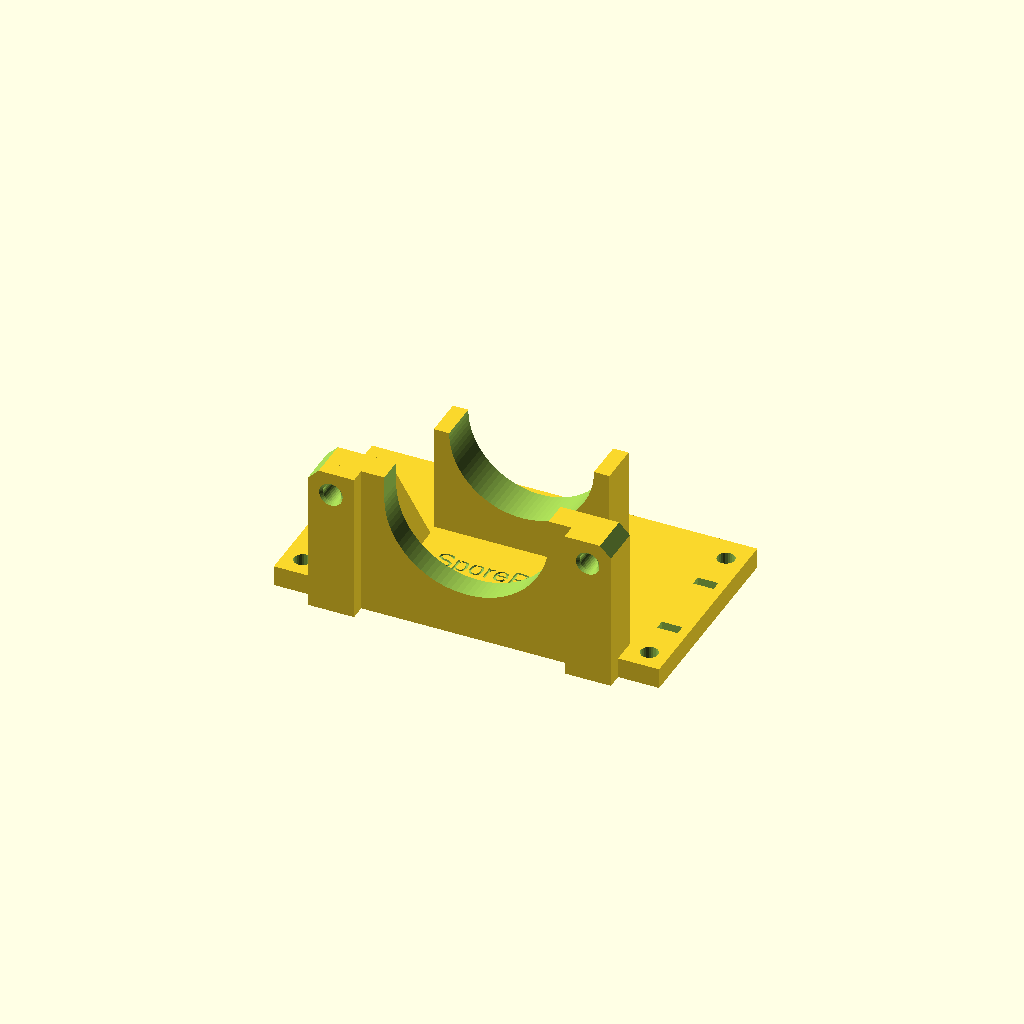
Cell 1: the model at its default parameters.
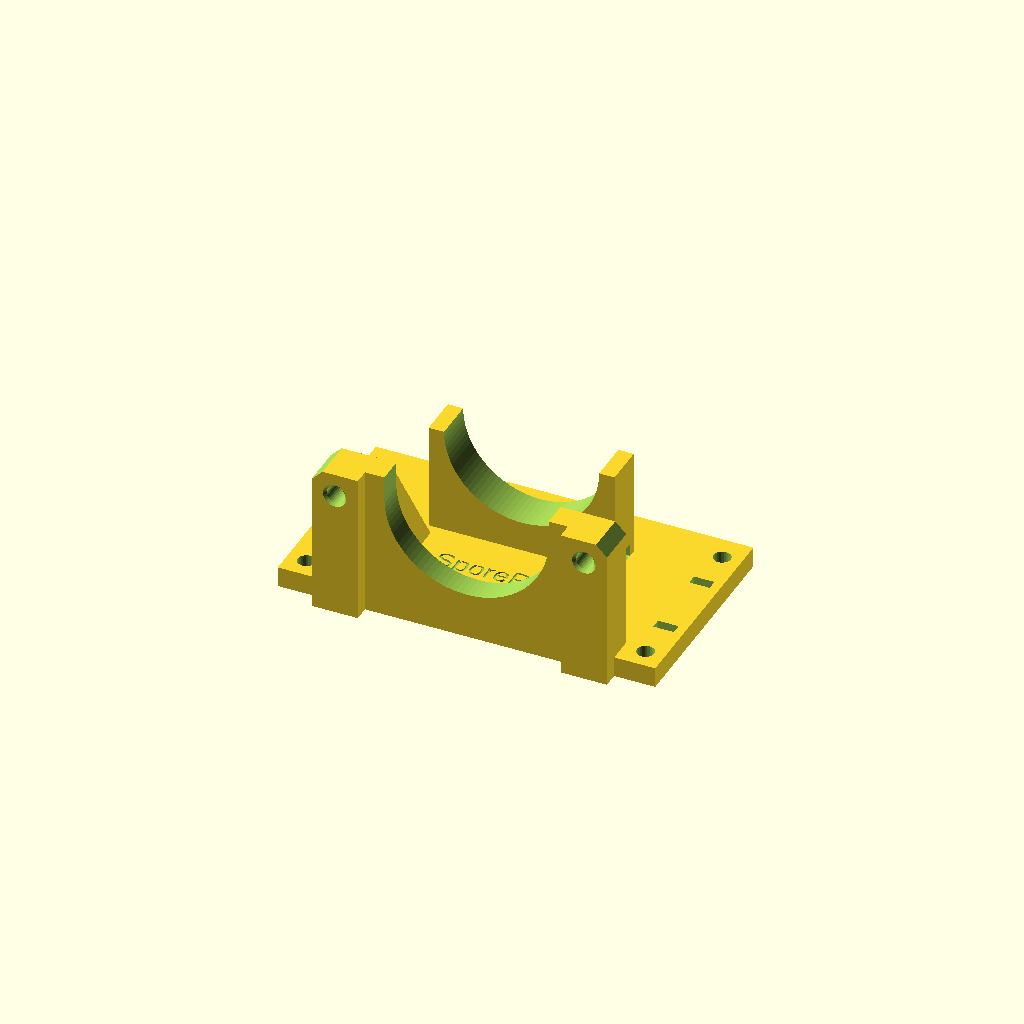
Cell 2: the same model with pump = "kamoer_nkp".
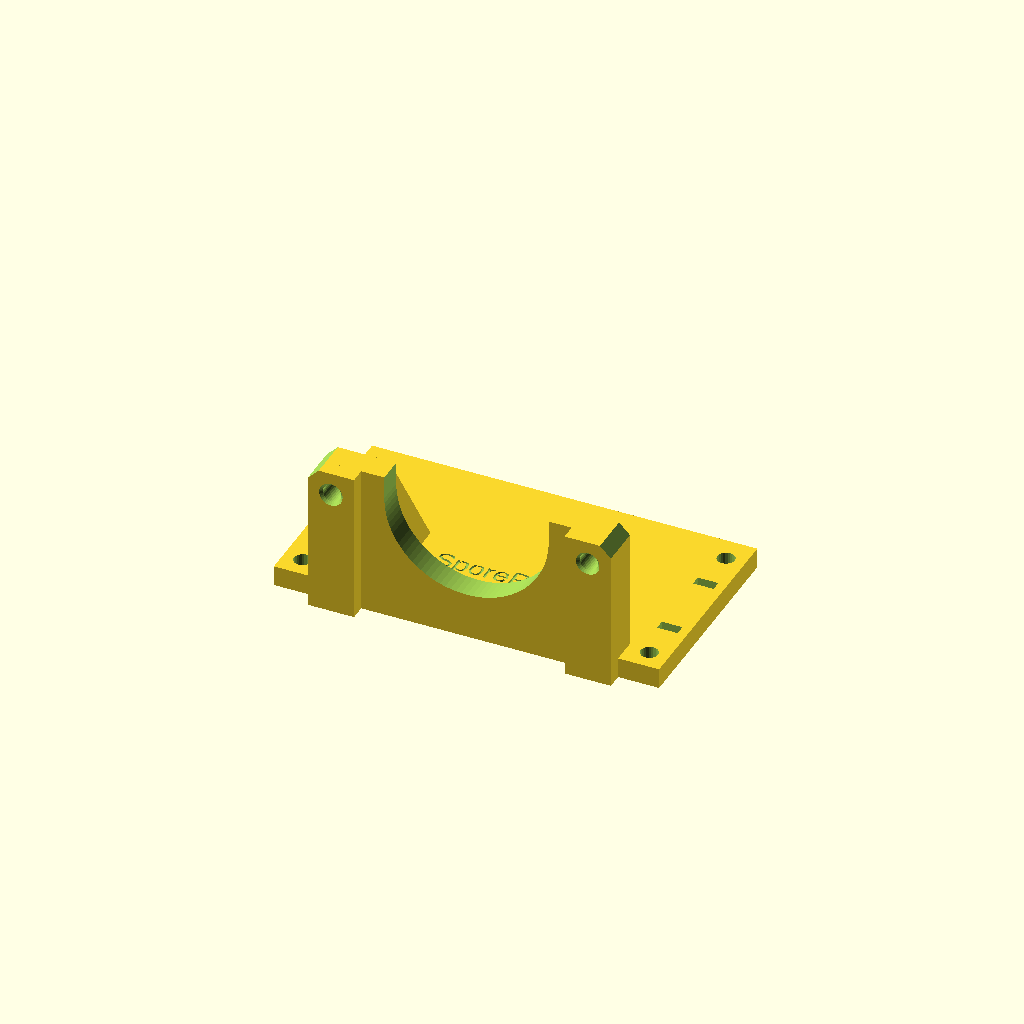
Cell 3 — motor_cradle set to false, the other parameters unchanged.
One fixed orthographic camera (rotation 55°, 0°, 25°; colour scheme Cornfield) for every cell.
Source of the model, models/pump_bracket.scad:
// SporePrint Peristaltic Pump Bracket
// L-bracket that bolts through the dosing pump's OWN two flange holes, for
// the Tier 3 "All the Things" misting / hydration pump. The motor passes
// through an open-top U slot in the face plate; the pump flange seats on two
// raised pads that carry M2.5 brass heat-set inserts; an optional zip-tie
// cradle under the motor damps vibration. The base screws (M3) or zip-ties
// to a wall, shelf or wire rack OUTSIDE the grow chamber.
//
// ── Fits (select with -D pump="...") ───────────────────────────────────────
//   "adafruit_1150" (DEFAULT, BOM pick) — Adafruit 1150 "Peristaltic Liquid
//       Pump with Silicone Tubing - 12V DC". Source: adafruit.com/product/1150
//       technical details: 27 mm diameter motor, 72 mm total length, mounting
//       holes 2.7 mm diameter at 50 mm centre-to-centre. Adafruit publishes no
//       drawing of the flange / head outline; the fit proof uses a flange
//       envelope of 57 x 42 x 3 mm and a head envelope of 40 x 44 mm, 20.5 mm
//       long, both larger than the Kamoer drawing below (same diamond-plate
//       pump family).
//   "kamoer_nkp" — Kamoer NKP-DC (12 V) micro peristaltic pump, flat "straight
//       plate" version (Amazon B07GWJ78FN). Source: Kamoer NKP product manual
//       A/2 and Kamoer doc CPBZ-NKP-01 edition A8 "Product Size" drawings:
//       diamond plate 54.5 x 40.3 mm, 2 x Ø3.2 holes at 48.5 ±0.15 mm c-c,
//       motor Ø29 x 44 mm behind the plate, head 23-23.5 mm in front, tube
//       ports on top of the head. (Some Kamoer listings quote a Ø30.5 can —
//       measure yours; if it is 30.5 add -D pump_d=30.5 or the cradle will
//       be 0.15 mm tight. The face-plate slot is Ø32 either way, only the
//       cradle follows pump_d.)
//   "universal" — fits BOTH pumps: the two flange holes become 48.5-50.5 mm
//       c-c slots with captive M2.5 hex nuts behind (inserts cannot slide, so
//       this preset uses nuts instead). Cradle sized for a Ø30.5 can — add a
//       2 mm foam/rubber strip under an Adafruit (Ø27) motor.
//   (Earlier revisions called the Adafruit pump a "Kamoer KMP-A1". No source
//   supports that: Adafruit does not publish the OEM, and its 50 mm hole
//   pitch differs from the Kamoer NKP's 48.5 mm — pick the matching preset.)
//
// Key dimensions: pump axis 25 mm above the mounting face; Ø32 open-top
// motor slot; flange seat (pad faces) 3 mm proud of the 5 mm face plate;
// base 75 x 44 mm (adafruit_1150), 73.5 x 44 (kamoer_nkp), 75.5 x 44
// (universal); 4 x Ø3.4 base holes, 2 x 2 zip-tie slots.
//
// Assembly: clip the pump head on with the TUBE PORTS POINTING UP (away from
// the base) or sideways — never down (the NKP head can be clipped in any of
// 4 orientations). Screw the bracket to the wall/shelf first, then lower the
// motor into the U slot, seat the flange on the pads and drive the two M2.5
// screws through the flange holes. Motor solder tabs point to the rear,
// clear of everything. The head/flange clears the mounting surface by ≥3 mm
// (4.85 mm with the Kamoer drawing's 40.3 mm plate).
//
// ── Hardware to buy ─────────────────────────────────────────────────────────
//   Pump flange, "adafruit_1150" / "kamoer_nkp" presets (default):
//     2 x M2.5 brass heat-set insert, 5.7 mm long (ruthex RX-M2.5x5.7 or
//         CNC Kitchen equivalent) — pressed into the two pads, from the front
//     2 x M2.5 x 8 mm socket-head or pan-head screw (for a 2-3.5 mm thick
//         flange 8 mm engages 4.5-6 mm of the 5.7 mm insert and cannot bottom
//         in the 6.7 mm pocket; the figure for your flange_th is echoed at
//         render time)
//   Pump flange, "universal" preset (or -D flange_nut=true):
//     2 x M2.5 x 12 mm screw + 2 x M2.5 hex nut (DIN 934, 5 mm AF, 2 mm)
//         — nuts drop into the hex pockets on the back of the face plate
//   Base: 4 x M3 pan-head (M3 x 12 through a ≤5 mm panel + nut) or 4 x #4
//         (2.9 mm) x 1/2" wood screw into a wall/shelf — for #6 / 3.5 mm wood
//         screws print with -D screw_d=4; OR 2-4 zip ties ≤3.6 mm wide
//         through the base slot pairs around a wire-shelf rod.
//   Cradle: 1 zip tie ≤3.6 mm wide (e.g. 2.5 x 150 mm) through the tunnel
//         under the saddle and over the motor — snug, not tight (the flange
//         screws locate the motor; the cradle only damps vibration). Optional
//         1 mm foam tape in the cradle; 2 mm under a Ø27 motor in "universal".
//   This is a SINGLE printed piece, so no piece-to-piece inserts are needed;
//   the inserts are only for the pump's own flange screws.
//
// ── Printing ────────────────────────────────────────────────────────────────
//   PLA or PETG, 0.2 mm layers, 3 walls, 25 % infill. Print exactly as
//   rendered: base flat on the bed, face plate standing up. NO SUPPORTS: the
//   motor slot is open at the top (lower half-circle only), the cradle is a
//   concave-up half pipe, the insert pockets / nut pockets are small (≤4 mm)
//   horizontal holes, and the cradle tie tunnel is a 5 mm bridge.
//   Heat-set the inserts before mounting: clamp the base in a vise (base
//   vertical, pad faces pointing straight up) and press each insert straight
//   down into its pad until flush, iron ~230 °C (PLA) / ~245 °C (PETG).
//
// ── Presets / overrides (-D) ────────────────────────────────────────────────
//   -D pump="adafruit_1150"     default — inserts at 50.0 mm c-c, cradle Ø27
//   -D pump="kamoer_nkp"        inserts at 48.5 mm c-c, cradle Ø29
//   -D pump="universal"         48.5-50.5 mm slots + captive nuts, cradle Ø30.5
//   -D pump_d=30.5              motor can Ø (cradle follows; slot stays ≥Ø32)
//   -D flange_nut=true          nuts instead of inserts on any preset
//   -D motor_cradle=false       omit the under-motor zip-tie cradle
//   -D axis_h=28                raise the pump (head/flange clearance)
//   -D SP_FASTENER="self_tap"   plain Ø2.1 pilot holes for M2.5 self-tappers
//   -D SP_INSERT_HOLE_TWEAK=-0.1  tighten / loosen the insert pockets
//   -D screw_d=4                Ø4 base holes for #6 / 3.5 mm wood screws
//
// github.com/sporeprint — open-source mushroom cultivation platform

include <lib/sp_inserts.scad>

// ── Pump preset ────────────────────────────────────────────────
pump = "adafruit_1150";  // [adafruit_1150, kamoer_nkp, universal]

// ── Parameters (defaults follow the preset; any can be -D overridden) ──
pump_d      = pump == "adafruit_1150" ? 27 : pump == "kamoer_nkp" ? 29 : 30.5;  // mm — motor can Ø
pump_len    = pump == "adafruit_1150" ? 72 : 67.5;  // mm — total length, head front to motor rear
head_len    = 23.5;  // mm — head + flange, front of head to flange back face (Kamoer drawing)
head_clear_h = 44;   // mm — tallest head/flange envelope to clear the mounting face (Adafruit est.)
flange_th   = 3;     // mm — pump flange thickness at the screw holes (screw length)
flange_cc   = pump == "adafruit_1150" ? 50 : pump == "kamoer_nkp" ? 48.5 : 49.5;  // mm — flange hole c-c
slot_travel = pump == "universal" ? 2.0 : 0;  // mm — c-c range the slots cover (flange_cc ± half), nut mode only
flange_nut  = pump == "universal";  // true = slots + M2.5 nuts, false = M2.5 heat-set inserts
flange_screw = "M2.5";

fit          = 0.6;   // mm — radial clearance, motor to cradle / slot
motor_slot_min = 32;  // mm — the face-plate U slot is never narrower than this
axis_h       = 25;    // mm — pump axis height above the mounting surface
standoff     = 3;     // mm — pads hold the flange this far off the plate (clip hooks, labels)
plate_th     = 5;     // mm — face plate thickness
pad_w        = 9;     // mm — width of each flange pad / ear
gusset_t     = 4;     // mm — gusset thickness
gusset_len   = 16;    // mm — gusset run along the base
wall         = 3;     // mm — cradle saddle wall thickness
base_th      = 4;     // mm — base plate thickness
motor_cradle = true;  // under-motor zip-tie cradle
saddle_w     = 8;     // mm — cradle thickness along the pump axis
saddle_gap   = 30;    // mm — flange seat (pad face) to cradle centre
end_margin   = 10;    // mm — base length behind the cradle
side_margin  = 8;     // mm — base width outboard of the face plate (M3 + tie slots)
screw_d      = 3.4;   // mm — M3 base mounting holes
cap_slot_w   = 2.6;   // mm — cradle tie tunnel height (tie thickness + slack)
cap_slot_l   = 5;     // mm — cradle tie tunnel width along the axis (tie width + slack)

// Zip tie parameters (base-to-shelf through-slots, one pair per side)
zt_width   = 3;    // mm — zip tie width the slots take (slot long side = zt_width + 1)
zt_depth   = 1.5;  // mm — zip tie thickness the slots take (slot short side = zt_depth + 0.5)
zt_spacing = 15;   // mm — distance between the two slots of a pair (rod runs between)

// Hex nut (nut mode): DIN 934 M2.5
nut_af = 5.0;      // mm — across flats
nut_h  = 2.0;      // mm — thickness
nut_clear = 0.4;   // mm — added to AF and depth of the nut pocket

// ── Derived ────────────────────────────────────────────────────
cradle_r    = pump_d / 2 + fit;
motor_len   = pump_len - head_len;                // can + solder tabs behind the flange
motor_slot_d = max(pump_d + 2 * fit, motor_slot_min);
hx_min      = (flange_cc - (flange_nut ? slot_travel / 2 : 0)) / 2;  // flange hole x (inner)
hx_max      = (flange_cc + (flange_nut ? slot_travel / 2 : 0)) / 2;  // flange hole x (outer)
plate_hw    = hx_max + pad_w / 2;                 // face plate half width
ear_top     = axis_h + pad_w / 2;                 // top of the ears / pads
seat_y      = -standoff;                          // flange rear face (pad front face)
gusset_x0   = motor_slot_d / 2 + 0.8;             // gusset inner face
saddle_y    = seat_y + saddle_gap;                // cradle centre
base_l      = saddle_y + saddle_w / 2 + end_margin; // base runs y = 0 .. base_l
base_hw     = plate_hw + side_margin;
base_w      = base_hw * 2;
mount_x     = plate_hw + side_margin / 2 + 0.25;  // M3 hole / tie slot x
mount_ys    = [4, base_l - 5];                    // M3 hole y (front, rear)
zt_y        = (mount_ys[0] + mount_ys[1]) / 2;    // tie slot pair centre y
word_y      = (plate_th + (saddle_y - saddle_w / 2)) / 2;
nut_ac      = (nut_af + nut_clear) / cos(30);     // nut pocket across corners
nut_depth   = nut_h + nut_clear;

// Flange screw length: largest stock length that engages the insert without
// bottoming in the pocket (insert mode), or passes fully through the nut.
function _stock_le(l, s = [4, 5, 6, 8, 10, 12, 14, 16, 20, 25]) =
    max([for (v = s) if (v <= l + 0.001) v]);
function _stock_ge(l, s = [4, 5, 6, 8, 10, 12, 14, 16, 20, 25]) =
    min([for (v = s) if (v >= l - 0.001) v]);
flange_screw_l = flange_nut
    ? _stock_ge(flange_th + standoff + plate_th - nut_depth + nut_h)  // through the nut
    : _stock_le(min(sp_screw_len(flange_screw, flange_th, false),
                    flange_th + sp_insert_depth(flange_screw) - 0.5));
flange_engage = flange_screw_l - flange_th;

// ── Sanity checks (all hold for every preset) ──────────────────
assert(pump == "adafruit_1150" || pump == "kamoer_nkp" || pump == "universal",
       str("unknown pump preset ", pump));
assert(pump != "universal" || flange_nut,
       "the universal preset needs flange_nut=true — inserts cannot slide along a slot");
assert(axis_h >= head_clear_h / 2 + 2, "axis_h too low: pump head/flange would hit the mounting surface");
assert(axis_h - pump_d / 2 >= base_th + 2, "axis_h too low for the motor over the base");
assert(hx_min - pad_w / 2 >= motor_slot_d / 2 + 2, "flange pads collide with the motor slot");
assert(flange_nut || standoff + plate_th >= sp_insert_depth(flange_screw) + 1,
       "pad + plate too thin for the M2.5 insert pocket");
assert(!flange_nut || plate_th - nut_depth >= 2, "plate too thin for the nut pocket");
assert(!flange_nut || gusset_x0 + gusset_t <= hx_min - nut_ac / 2 - 0.2,
       "gusset blocks the nut pocket");
assert(!motor_cradle || axis_h - cradle_r >= base_th + cap_slot_w + 1,
       "cradle tie tunnel does not fit under the motor bore");
assert(!motor_cradle || saddle_gap + saddle_w / 2 <= motor_len - 3,
       "cradle is past the end of the motor can");
assert(gusset_len + plate_th <= saddle_y - saddle_w / 2 - 1, "gusset runs into the cradle");

echo(str("pump_bracket: preset=", pump, "  motor Ø", pump_d, "  flange c-c ",
         flange_nut ? (hx_max > hx_min ? str(2 * hx_min, "-", 2 * hx_max, " (slots + nuts)")
                                       : str(flange_cc, " (holes + nuts)"))
                    : str(flange_cc, " (M2.5 inserts)"),
         "  flange screws: 2 x ", flange_screw, " x ", flange_screw_l,
         flange_nut ? " + 2 hex nuts" : str(" (", flange_engage, " mm into the insert)"),
         "  base ", base_w, " x ", base_l + standoff, " mm"));

// ── Reusable mounting module ───────────────────────────────────
// A pair of zip-tie through-slots, `spacing` apart along Y, centred on the
// origin; the shelf rod runs along X between them.
module zip_tie_slot(width = 3, depth = 1.5, spacing = 15) {
    for (y = [-spacing / 2, spacing / 2])
        translate([0, y, 0])
            cube([width + 1, depth + 0.5, 3 * base_th + 2], center = true);
}

// ── Flange fastener cut (one side, x = +/-) ────────────────────
module flange_fastener_cut(side) {
    if (!flange_nut) {
        // Insert pocket: mouth on the pad face, runs +Y into pad + plate.
        translate([side * (flange_cc / 2), seat_y, axis_h])
            rotate([90, 0, 0]) sp_insert_pocket(flange_screw);
    } else {
        // Clearance slot through pad + plate, spanning hx_min..hx_max.
        hull() for (x = [hx_min, hx_max])
            translate([side * x, seat_y - 1, axis_h])
                rotate([-90, 0, 0])
                    cylinder(h = standoff + plate_th + 2,
                             d = sp_screw_clearance_d(flange_screw), $fn = 24);
        // Hex nut pocket from the back face, flats top/bottom so the nut
        // cannot turn, slotted along X with the screw.
        hull() for (x = [hx_min, hx_max])
            translate([side * x, plate_th - nut_depth, axis_h])
                rotate([-90, 0, 0])
                    cylinder(h = nut_depth + 1, d = nut_ac, $fn = 6);
    }
}

// ── Face plate: ears + flange pads, open-top motor slot ────────
module face_plate() {
    difference() {
        union() {
            // Plate
            translate([-plate_hw, 0, 0]) cube([plate_hw * 2, plate_th, ear_top]);
            // Flange pads (stand the flange `standoff` proud of the plate so
            // head clip hooks / motor-mount details on its back face clear)
            for (s = [-1, 1])
                translate([s > 0 ? hx_min - pad_w / 2 : -plate_hw, seat_y, 0])
                    cube([plate_hw - (hx_min - pad_w / 2), standoff + 0.01, ear_top]);
        }
        // Motor slot: lower half-circle + straight sides open to the top
        hull() {
            translate([0, seat_y - 1, axis_h]) rotate([-90, 0, 0])
                cylinder(h = standoff + plate_th + 2, d = motor_slot_d, $fn = 96);
            translate([-motor_slot_d / 2, seat_y - 1, axis_h])
                cube([motor_slot_d, standoff + plate_th + 2, ear_top]);
        }
        for (s = [-1, 1]) flange_fastener_cut(s);
        // Chamfer the ear tops (outer corners)
        for (s = [-1, 1])
            translate([s * plate_hw, (seat_y + plate_th) / 2, ear_top])
                rotate([-90, 0, 0]) rotate([0, 0, 45])
                    cube([3, 3, standoff + plate_th + 2], center = true);
    }
}

// ── Gussets (tie the ears to the base, beside the motor) ───────
module gussets() {
    for (s = [-1, 1])
        translate([s > 0 ? gusset_x0 : -gusset_x0 - gusset_t, 0, 0])
            rotate([90, 0, 90])
                linear_extrude(gusset_t)
                    polygon([[plate_th - 0.01, 0], [plate_th + gusset_len, 0],
                             [plate_th + gusset_len, base_th],
                             [plate_th - 0.01, ear_top - 1]]);
}

// ── Motor cradle saddle (zip tie under the bore, over the motor) ──
module saddle(y) {
    difference() {
        translate([-(cradle_r + wall), y - saddle_w / 2, 0])
            cube([(cradle_r + wall) * 2, saddle_w, axis_h]);
        // Cradle bore — the lower half-pipe the motor rests in
        translate([0, y - saddle_w / 2 - 1, axis_h])
            rotate([-90, 0, 0])
                cylinder(h = saddle_w + 2, r = cradle_r, $fn = 96);
        // Tie tunnel under the bore, across the full saddle width
        translate([-(cradle_r + wall) - 0.01, y - cap_slot_l / 2, base_th])
            cube([(cradle_r + wall) * 2 + 0.02, cap_slot_l, cap_slot_w]);
    }
}

// ── Base plate ─────────────────────────────────────────────────
module base() {
    difference() {
        translate([-base_hw, 0, 0]) cube([base_w, base_l, base_th]);

        // M3 mounting holes (four corners, outboard of the face plate)
        for (x = [-mount_x, mount_x])
            for (y = mount_ys)
                translate([x, y, -1])
                    cylinder(h = base_th + 2, d = screw_d, $fn = 24);

        // Zip tie slot pairs (one per side, between the M3 holes)
        for (x = [-mount_x, mount_x])
            translate([x, zt_y, base_th / 2])
                zip_tie_slot(zt_width, zt_depth, zt_spacing);

        // Wordmark (engraved, base top, between face plate and cradle)
        translate([0, word_y, base_th - 0.4])
            linear_extrude(0.5)
                text("SporePrint", size = 4, halign = "center",
                     valign = "center", font = "Liberation Sans");
    }
}

// ── Assembly ───────────────────────────────────────────────────
module pump_bracket() {
    union() {
        base();
        face_plate();
        gussets();
        if (motor_cradle) saddle(saddle_y);
    }
}

// ── Render ──────────────────────────────────────────────────────
pump_bracket();
Parameter table extracted from the source (name, type, default, range or options):
pump: string, default "adafruit_1150", options "adafruit_1150", "kamoer_nkp", "universal"
head_len: number, default 23.5
head_clear_h: number, default 44
flange_th: number, default 3
flange_screw: string, default "M2.5"
fit: number, default 0.6
motor_slot_min: number, default 32
axis_h: number, default 25
standoff: number, default 3
plate_th: number, default 5
pad_w: number, default 9
gusset_t: number, default 4
gusset_len: number, default 16
wall: number, default 3
base_th: number, default 4
motor_cradle: bool, default true
saddle_w: number, default 8
saddle_gap: number, default 30
end_margin: number, default 10
side_margin: number, default 8
screw_d: number, default 3.4
cap_slot_w: number, default 2.6
cap_slot_l: number, default 5
zt_width: number, default 3
zt_depth: number, default 1.5
zt_spacing: number, default 15
nut_af: number, default 5
nut_h: number, default 2
nut_clear: number, default 0.4
